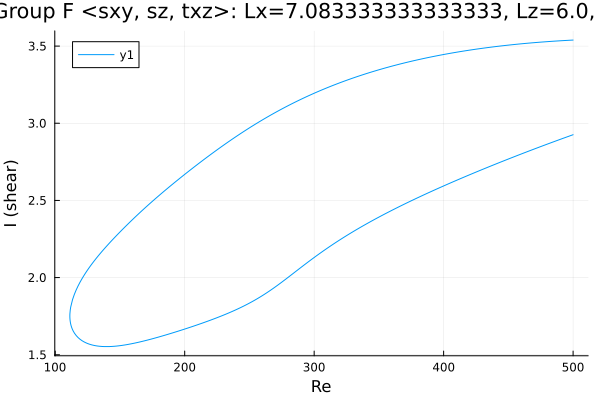

The file beside this chart, header and first rows:
Re, shear
500.0, 2.926
498.7, 2.922
497.2, 2.917
495.8, 2.913
494.4, 2.909
493, 2.905
491.6, 2.9
490.2, 2.896
488.8, 2.892
487.4, 2.887
485.9, 2.883
484.5, 2.879
483.1, 2.874
482.8, 2.873
481.4, 2.869
480, 2.865
478.6, 2.86
477.2, 2.856
475.7, 2.851
474.3, 2.847
472.9, 2.842
471.5, 2.838
470.1, 2.833
468.7, 2.829
467.3, 2.824
465.8, 2.82
464.4, 2.815
463, 2.811
461.6, 2.806
460.2, 2.802
458.8, 2.797
457.4, 2.792
455.9, 2.788
454.5, 2.783
453.1, 2.779
451.7, 2.774
450.3, 2.769
448.9, 2.765
447.5, 2.76
446, 2.755
444.6, 2.75
443.2, 2.746
441.8, 2.741
440.4, 2.736
439, 2.731
437.6, 2.727
436.1, 2.722
434.7, 2.717
433.3, 2.712
431.9, 2.707
430.5, 2.703
429.1, 2.698
427.7, 2.693
426.2, 2.688
424.8, 2.683
423.4, 2.678
422, 2.673
420.6, 2.668
419.2, 2.663
417.8, 2.658
... 556 more rows
